39-way image classification set "plantvillage_masks" from GitHub (Siva-0317/Dora); label vocabulary: apple apple scab, apple black rot, apple cedar apple rust, apple healthy, background without leaves, blueberry healthy, cherry powdery mildew, cherry healthy, corn cercospora leaf spot gray leaf spot, corn common rust, corn northern leaf blight, corn healthy, grape black rot, grape esca black measles, grape leaf blight (isariopsis leaf spot), grape healthy, orange huanglongbing citrus greening, peach bacterial spot, peach healthy, bell pepper bacterial spot, bell pepper healthy, potato early blight, potato late blight, potato healthy, raspberry healthy, soybean healthy, squash powdery mildew, strawberry leaf scorch, strawberry healthy, tomato bacterial spot, tomato early blight, tomato late blight, tomato leaf mold, tomato septoria leaf spot, tomato spider mites two spotted spider mite, tomato target spot, tomato yellow leaf curl virus, tomato mosaic virus, tomato healthy.

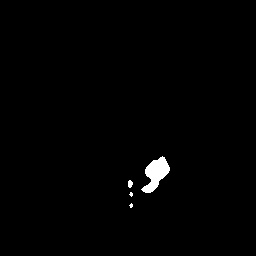
Label: tomato early blight

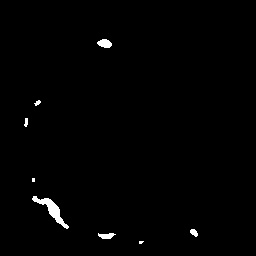
Label: tomato bacterial spot

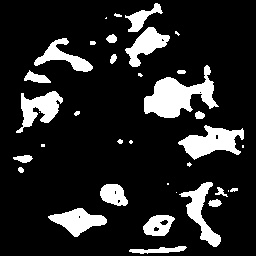
Label: potato early blight

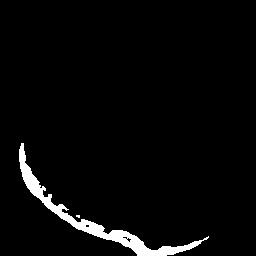
Label: soybean healthy

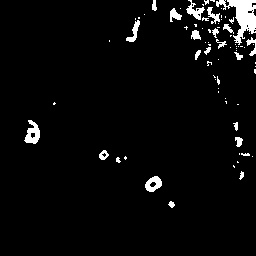
Label: grape black rot

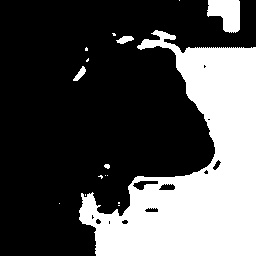
Label: tomato yellow leaf curl virus
